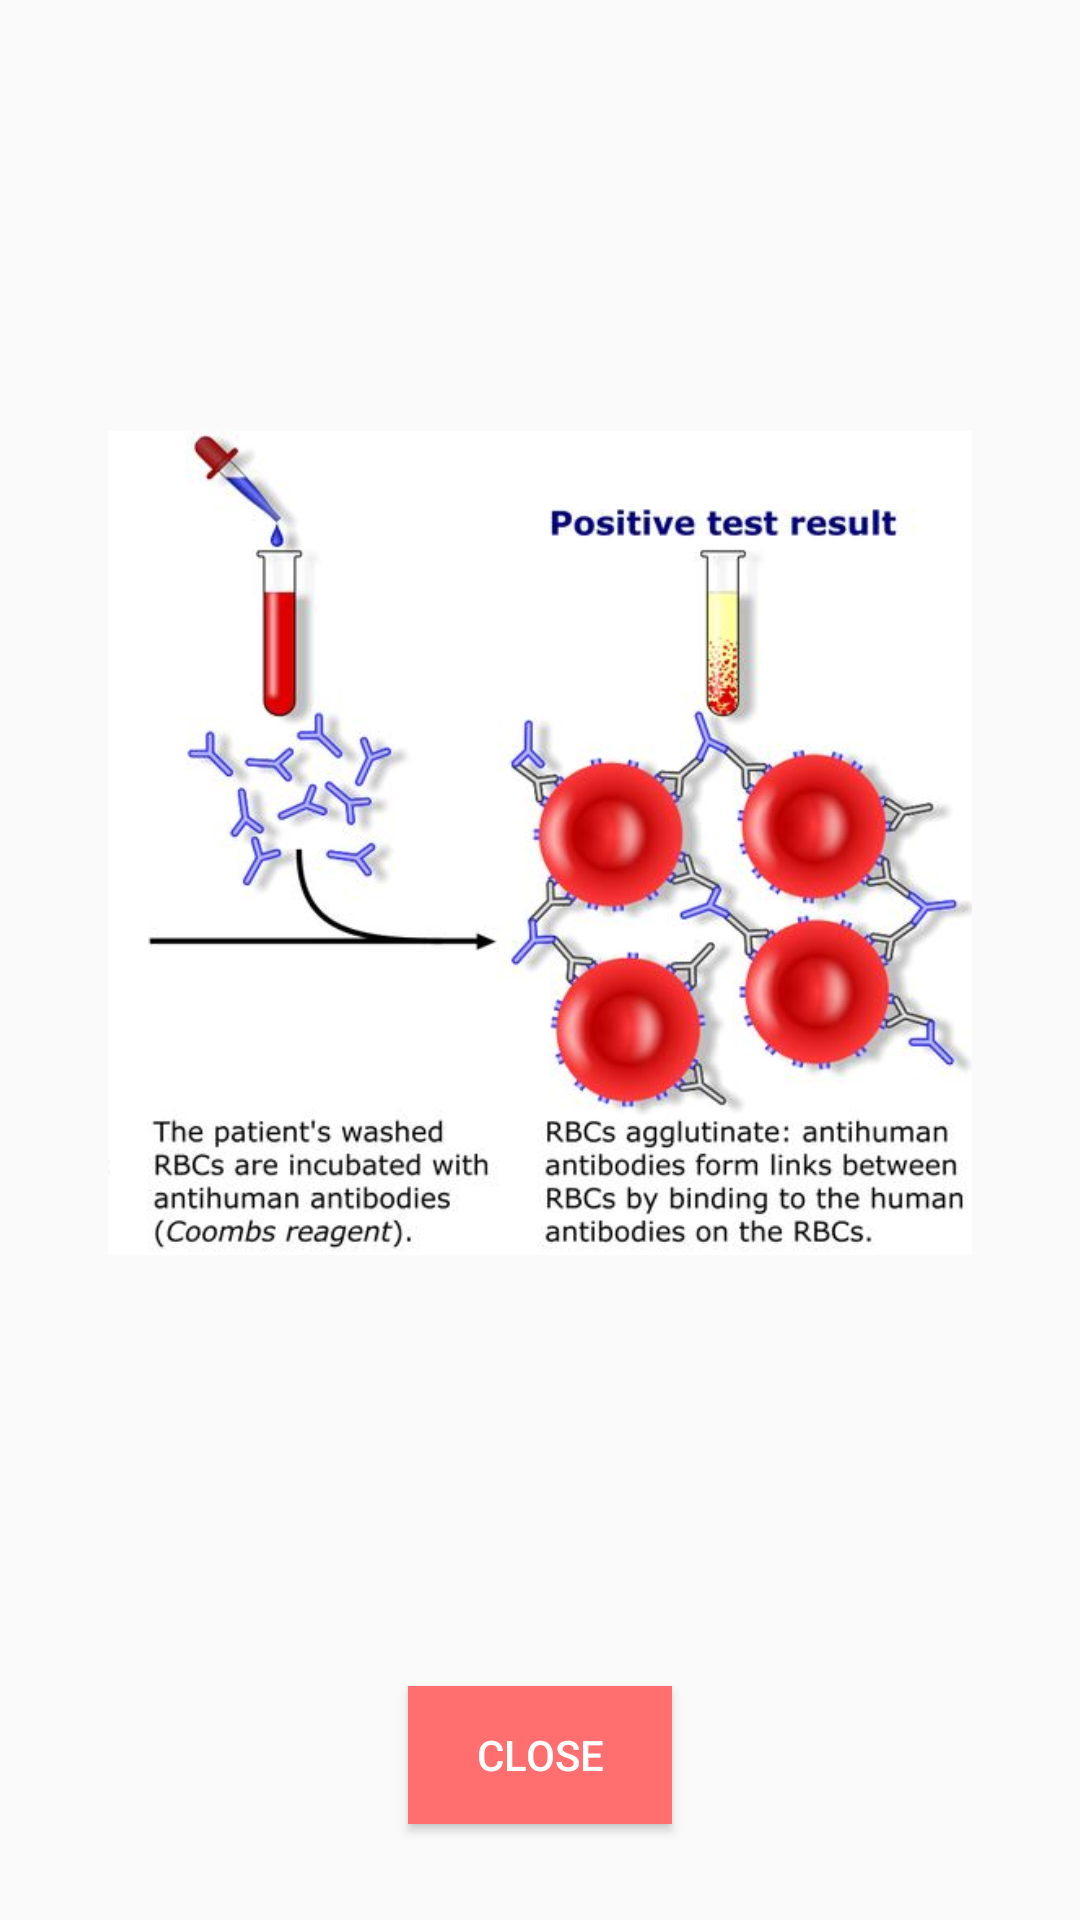

Android layout source for this screen:
<!-- AndroidManifest.xml: activity theme AppTheme.Fullscreen -->
<!-- res/layout/activity_blood.xml -->
<?xml version="1.0" encoding="utf-8"?>
<LinearLayout xmlns:android="http://schemas.android.com/apk/res/android"
    xmlns:app="http://schemas.android.com/apk/res-auto"
    xmlns:tools="http://schemas.android.com/tools"
    android:layout_width="match_parent"
    android:layout_height="match_parent"
    android:orientation="horizontal"
    tools:context="capstone.tip.simulation.BloodActivity">

    <RelativeLayout
        android:id="@+id/step1"
        android:visibility="gone"
        android:layout_width="match_parent"
        android:layout_height="match_parent">

        <TextView
            android:id="@+id/textView"
            android:layout_width="match_parent"
            android:layout_height="wrap_content"
            android:layout_above="@+id/patient"
            android:layout_alignParentTop="true"
            android:layout_margin="16sp"
            android:text="Step 1: Get a blood sample from a parient with immune mediatedheamoltytic anemia. Using the injection drag the injection in the arm."
            android:textSize="15sp" />

        <LinearLayout
            android:id="@+id/step1_panel"
            android:layout_width="80dp"
            android:layout_height="80dp"
            android:layout_alignParentStart="true"
            android:layout_centerVertical="true"
            android:layout_margin="16dp"
            android:gravity="center">

            <ImageView
                android:id="@+id/step1_syringe"
                android:layout_width="80dp"
                android:layout_height="80dp"
                android:src="@drawable/syringe_clean" />
        </LinearLayout>

        <LinearLayout
            android:id="@+id/patient"
            android:layout_width="445dp"
            android:layout_height="189dp"
            android:layout_alignParentEnd="true"
            android:layout_centerInParent="true"
            android:background="@drawable/patient"
            android:gravity="center"
            android:orientation="vertical" />

        <Button
            android:id="@+id/proceed_to_step2"
            android:layout_width="wrap_content"
            android:layout_height="wrap_content"
            android:layout_alignParentBottom="true"
            android:layout_centerHorizontal="true"
            android:layout_margin="16dp"
            android:background="#ff6f6f"
            android:paddingStart="16dp"
            android:paddingEnd="16dp"
            android:text="NEXT STEP"
            android:textColor="#ffffff"
            android:visibility="gone" />
    </RelativeLayout>

    <RelativeLayout
        android:id="@+id/step2"
        android:visibility="gone"
        android:layout_width="match_parent"
        android:layout_height="match_parent">

        <TextView
            android:id="@+id/textView2"
            android:layout_width="match_parent"
            android:layout_height="wrap_content"
            android:layout_alignParentTop="true"
            android:layout_margin="20sp"
            android:text="Step 2: Put the blood sample in the test tube"
            android:textSize="24sp" />

        <LinearLayout
            android:id="@+id/step2_panel"
            android:layout_width="50dp"
            android:layout_height="120dp"
            android:layout_centerVertical="true"
            android:layout_marginEnd="16dp"
            android:layout_marginStart="26dp">

            <ImageView
                android:id="@+id/step2_tube"
                android:layout_width="50dp"
                android:layout_height="120dp"
                android:src="@drawable/tube_clean" />
        </LinearLayout>

        <LinearLayout
            android:id="@+id/patient_step2"
            android:layout_width="445dp"
            android:layout_height="189dp"
            android:layout_alignParentEnd="true"
            android:layout_centerInParent="true"
            android:gravity="center"
            android:orientation="vertical">

            <ImageView
                android:id="@+id/step2_syringe"
                android:layout_width="80dp"
                android:layout_height="80dp"
                android:src="@drawable/syringe" />
        </LinearLayout>


        <Button
            android:id="@+id/show_result"
            android:layout_width="wrap_content"
            android:layout_height="wrap_content"
            android:layout_alignParentBottom="true"
            android:layout_centerHorizontal="true"
            android:layout_margin="16dp"
            android:paddingStart="16dp"
            android:paddingEnd="16dp"
            android:text="SHOW RESULTS"
            android:background="#ff6f6f"
            android:textColor="#ffffff"/>
    </RelativeLayout>

    <RelativeLayout
        android:id="@+id/step3"
        android:layout_width="match_parent"
        android:layout_height="match_parent">


        <LinearLayout
            android:layout_width="match_parent"
            android:layout_height="match_parent"
            android:layout_alignParentEnd="true"
            android:gravity="center"
            android:orientation="vertical"
            android:padding="16dp">

            <ImageView
                android:layout_width="match_parent"
                android:layout_height="wrap_content"
                android:layout_weight="9"
                android:padding="20dp"
                android:src="@drawable/blood_result" />

            <Button
                android:id="@+id/close"
                android:layout_width="wrap_content"
                android:layout_height="wrap_content"
                android:layout_weight="1"
                android:layout_margin="16dp"
                android:paddingStart="16dp"
                android:paddingEnd="16dp"
                android:background="#ff6f6f"
                android:textColor="#ffffff"
                android:text="CLOSE" />
        </LinearLayout>


    </RelativeLayout>


</LinearLayout>
<!-- resources referenced by this layout -->
<resources>
  <!-- drawable blood_result: jpg bitmap (drawable, 50567 bytes) -->
  <!-- drawable patient: png bitmap (drawable, 126591 bytes) -->
  <!-- drawable syringe: png bitmap (drawable, 59898 bytes) -->
  <!-- drawable syringe_clean: png bitmap (drawable, 59075 bytes) -->
  <!-- drawable tube_clean: png bitmap (drawable, 22050 bytes) -->
  <style name="AppTheme.Fullscreen" parent="AppTheme">
          
          <item name="windowNoTitle">true</item>
          <item name="windowActionBar">false</item>
          <item name="android:windowFullscreen">true</item>
      </style>
  <style name="AppTheme" parent="Theme.AppCompat.Light.DarkActionBar">
          
          <item name="colorPrimary">@color/colorPrimary</item>
          <item name="colorPrimaryDark">@color/colorPrimaryDark</item>
          <item name="colorAccent">@color/colorAccent</item>
      </style>
  <!-- not gathered from this repository: default colours our renderer supplied (Android Studio template values) -->
  <color name="colorPrimary">#FF6200EE</color>
  <color name="colorPrimaryDark">#FF3700B3</color>
  <color name="colorAccent">#FF03DAC5</color>
</resources>
